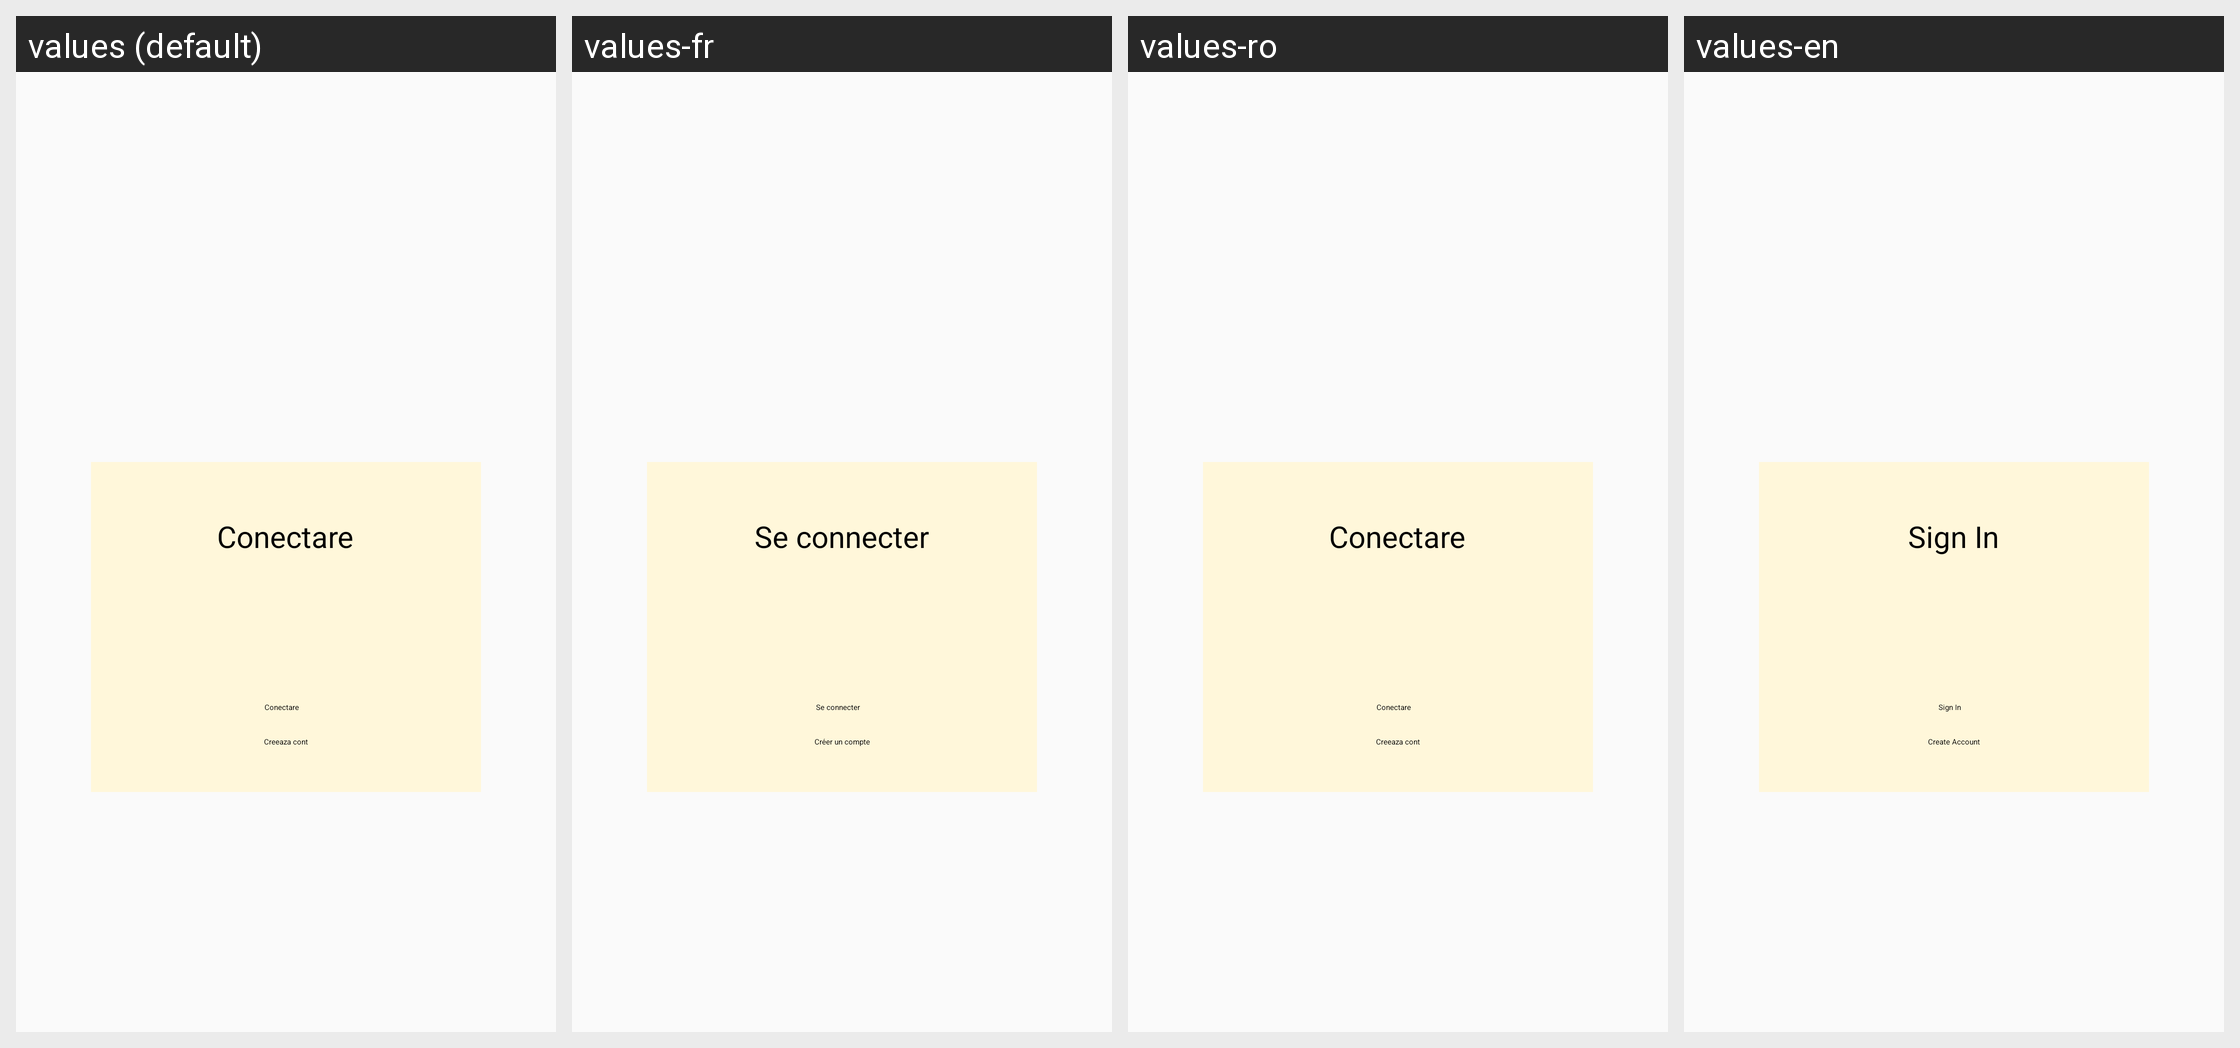

This grid shows one Android layout under several languages. Give, for every string resource on the screen, its name, the default text and each shown locale's text.
Android screen res/layout/fragment_login.xml rendered under 4 locales, left to right: values (default), values-fr, values-ro, values-en. Device: Nexus 5 (rendered at 1080×1920; each locale shown at half size, 540×960, under a caption strip naming it); theme Theme.Licenta2.MyTheme.
Other locales in the repository, not shown: values-en-rGB.
Strings drawn on this screen, with the default value and each locale's value (text and hints the layout hard-codes, and strings that could not be matched under every locale, appear in the picture but are not listed):

conectare
  values: Conectare
  values-fr: Se connecter
  values-ro: Conectare
  values-en: Sign In

conectare1
  values: Conectare
  values-fr: Se connecter
  values-ro: Conectare
  values-en: Sign In

creeaza_cont
  values: Creeaza cont
  values-fr: Créer un compte
  values-ro: Creeaza cont
  values-en: Create Account
